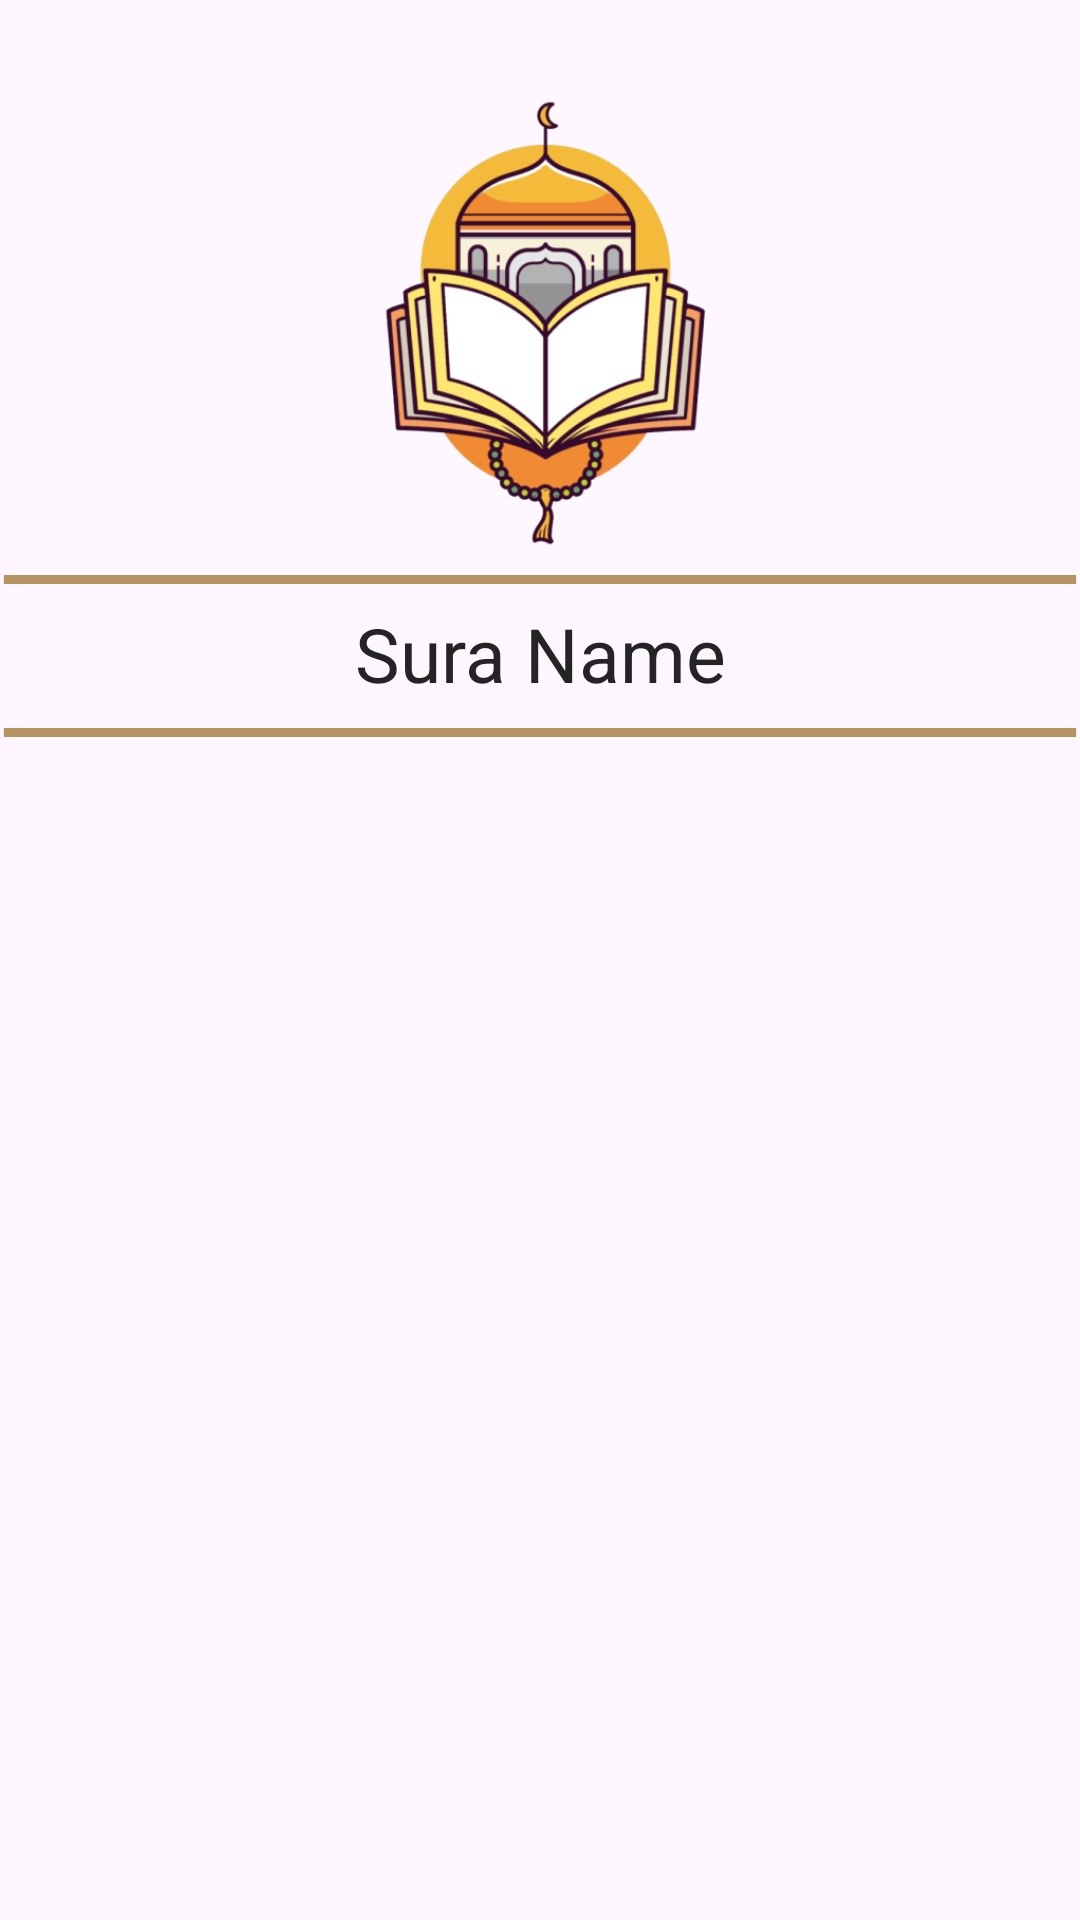

The Android layout XML behind this screen, and the referenced resources:
<!-- AndroidManifest.xml: application theme Theme.Islami -->
<!-- res/layout/fragment_quran.xml -->
<?xml version="1.0" encoding="utf-8"?>
<layout xmlns:android="http://schemas.android.com/apk/res/android"
    xmlns:app="http://schemas.android.com/apk/res-auto"
    xmlns:tools="http://schemas.android.com/tools">

    <data>

    </data>

    <androidx.constraintlayout.widget.ConstraintLayout
        android:layout_width="match_parent"
        android:layout_height="match_parent"
        tools:context=".ui.activities.home.fragments.quran.QuranFragment">

        <ImageView
            android:id="@+id/quranMainIV"
            android:layout_width="match_parent"
            android:layout_height="0dp"
            android:layout_marginTop="25dp"
            android:src="@drawable/quran_main_logo"
            app:layout_constraintEnd_toEndOf="parent"
            app:layout_constraintHeight_percent="0.25"
            app:layout_constraintStart_toStartOf="parent"
            app:layout_constraintTop_toTopOf="parent" />

        <View
            android:id="@+id/line"
            android:layout_width="match_parent"
            android:layout_height="3dp"
            android:background="@drawable/line"
            app:layout_constraintBottom_toTopOf="@+id/suraTV"
            app:layout_constraintEnd_toEndOf="parent"
            app:layout_constraintStart_toStartOf="parent"
            app:layout_constraintTop_toBottomOf="@id/quranMainIV" />

        <TextView
            android:id="@+id/suraTV"
            android:layout_width="wrap_content"
            android:layout_height="wrap_content"
            android:layout_marginVertical="16dp"
            android:layout_marginTop="16dp"
            android:gravity="top"
            android:text="@string/sura"
            android:textAppearance="@style/some_id"
            app:layout_constraintEnd_toEndOf="@id/quranMainIV"
            app:layout_constraintStart_toStartOf="@id/quranMainIV"
            app:layout_constraintTop_toBottomOf="@id/quranMainIV" />

        <View
            android:id="@+id/line2"
            android:layout_width="match_parent"
            android:layout_height="3dp"
            android:layout_marginTop="8dp"
            android:background="@drawable/line"
            app:layout_constraintEnd_toEndOf="parent"
            app:layout_constraintStart_toStartOf="parent"
            app:layout_constraintTop_toBottomOf="@id/suraTV" />

        <androidx.recyclerview.widget.RecyclerView
            android:id="@+id/suraRecyvlerView"
            android:layout_width="match_parent"
            android:layout_height="0dp"
            android:layout_marginTop="8dp"
            app:layoutManager="androidx.recyclerview.widget.LinearLayoutManager"
            app:layout_constraintBottom_toBottomOf="parent"
            app:layout_constraintEnd_toEndOf="parent"
            app:layout_constraintHorizontal_bias="1.0"
            app:layout_constraintStart_toStartOf="parent"
            app:layout_constraintTop_toBottomOf="@id/line2"
            tools:listitem="@layout/ahadeth_view" />

    </androidx.constraintlayout.widget.ConstraintLayout>
</layout>
<!-- res/layout/ahadeth_view.xml (included above) -->
<?xml version="1.0" encoding="utf-8"?>
<layout xmlns:android="http://schemas.android.com/apk/res/android"
    xmlns:app="http://schemas.android.com/apk/res-auto"
    xmlns:Tools="http://schemas.android.com/tools">

    <data>

    </data>

    <androidx.constraintlayout.widget.ConstraintLayout
        android:layout_width="match_parent"
        android:layout_height="wrap_content">

        <TextView
            android:id="@+id/hadethTv"
            android:layout_width="wrap_content"
            android:layout_height="wrap_content"
            android:layout_marginTop="32dp"
            Tools:text="TextView"
            android:layout_alignParentStart="true"
            app:layout_constraintEnd_toEndOf="parent"
            app:layout_constraintHorizontal_bias="0.5"
            app:layout_constraintStart_toStartOf="parent"
            app:layout_constraintTop_toTopOf="parent"
            android:textAppearance="@style/some_id" />

    </androidx.constraintlayout.widget.ConstraintLayout>
</layout>
<!-- resources referenced by this layout -->
<resources>
  <!-- drawable line (drawable) -->
  <?xml version="1.0" encoding="utf-8"?>
  <vector
      xmlns:android="http://schemas.android.com/apk/res/android"
      xmlns:aapt="http://schemas.android.com/aapt"
      android:width="422dp"
      android:height="3dp"
      android:viewportWidth="422"
      android:viewportHeight="3"
      >
      <group>
          <clip-path
              android:pathData="M1.5 1.5H420.501H1.5Z"
              />
      </group>
      <path
          android:pathData="M1.5 1.5H420.501H1.5Z"
          android:strokeWidth="3"
          android:strokeColor="@color/orange"
          />
  </vector>
  <!-- drawable quran_main_logo: png bitmap (drawable, 74179 bytes) -->
  <string name="sura">Sura Name</string>
  <style name="some_id">
          <item name="android:textSize">25sp</item>
          <item name="android:textColor">@color/light_black</item>
      </style>
  <style name="Theme.Islami" parent="Base.Theme.Islami" />
  <color name="orange">#B7935F</color>
  <color name="light_black">#242424</color>
  <style name="Base.Theme.Islami" parent="Theme.Material3.DayNight.NoActionBar">
  
          <item name="colorPrimary">@color/orange</item>
          <item name="colorPrimaryVariant">@color/light_orange</item>
          <item name="colorOnPrimary">@color/orange</item>
          <item name="android:statusBarColor">?attr/colorPrimaryVariant</item>
          <item name="android:windowIsTranslucent">true</item>
  
      </style>
  <color name="light_orange">#C8B395</color>
</resources>
